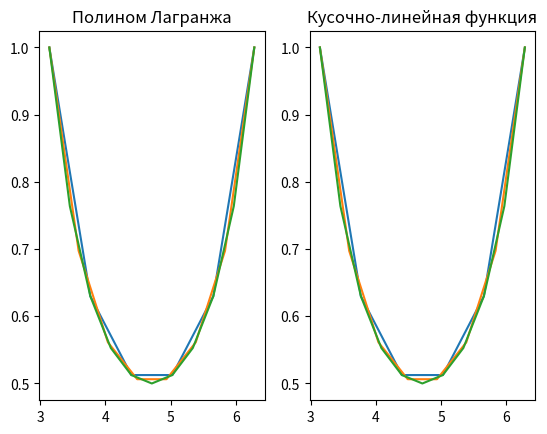

Generate this figure with matplotlib:
"""Интерполяция."""
from math import pi, sin
import matplotlib.pyplot as plt


def calc_node_x(diapason, nodesNumber):
    """Рассчитывает координаты узлов."""

    # Длина отрезка
    lenght = diapason[1] - diapason[0]
    # Шаг до следующего узла
    x_step = lenght/nodesNumber

    return [diapason[0] + x_step * i for i in range(nodesNumber+1)]

def f_x(x): # (можно менять)
    """Рассчитывает значение функции."""

    return 1/(1-sin(x))

def lagrange(nodes, diapason):
    """Функция проходящая через узлы.

    Аргументы:
    [1] nodes: список координат x узлов
    [2] diapason: область функции
    Возвращает:
    -  Координаты x,y восстановленной функции
    """
    
    L_x = []
    L_y = []
    
    for x in nodes:
        L = 0
        for i in range(len(nodes)):
            p = 1
            for j in range(len(nodes)):
                if i == j:
                    continue
                # Вычисляем Pi    
                p *= (x-nodes[j])/(nodes[i]-nodes[j])
                
            L += f_x(nodes[i]) * p
            
        L_x.append(x)
        L_y.append(L)
    return L_x, L_y

def linear(nodes, diapason):
    linear_x = []
    linear_y = []

    linear_x = nodes
    
    for i in range(len(nodes)-1):
        x = nodes[i]
        x_next = nodes[i+1]
        y = f_x(x)
        y_next = f_x(x_next)
        
        # Рассчёт коэфициентов a,b.
        a = (y_next-y)/(x_next-x)
        b = y - a * x

        linear_y.append(a*x+b)
    else:
        linear_y.append(f_x(nodes[-1]))

    return linear_x, linear_y

    
# Область функции (можно менять)
diapason = [pi, 2 * pi]

# Для 5 узлов.
# Рассчёт полинома Лагранжа.
L_x, L_y = lagrange(calc_node_x(diapason, 5), diapason)

# Рассчёт кусочно-линейной функции
linear_x, linear_y = linear(calc_node_x(diapason, 5), diapason)
# Погрешности.
print(" - Погрешности для 5 узлов")
origFuncY = [f_x(x) for x in calc_node_x(diapason, 5)]
print(" Полином Лагранжа |f(x)-L(x)|:", [abs(origFuncY[i]-L_y[i]) for i in range(len(origFuncY))])
print(" Кусочно-линейная |f(x)-g(x)|:", [abs(origFuncY[i]-linear_y[i]) for i in range(len(origFuncY))])


# График
plt.subplot(1, 2, 1)
plt.plot(L_x, L_y)
plt.title("Полином Лагранжа")
plt.subplot(1, 2, 2)
plt.plot(linear_x, linear_y)
plt.title("Кусочно-линейная функция")
plt.show()

# Для 7 узлов.
# Рассчёт полинома Лагранжа.
L_x, L_y = lagrange(calc_node_x(diapason, 7), diapason)
# Рассчёт кусочно-линейной функции
linear_x, linear_y = linear(calc_node_x(diapason, 7), diapason)
# Погрешности.
print(" - Погрешности для 7 узлов")
origFuncY = [f_x(x) for x in calc_node_x(diapason, 7)]
print(" Полином Лагранжа |f(x)-L(x)|:", [abs(origFuncY[i]-L_y[i]) for i in range(len(origFuncY))])
print(" Кусочно-линейная |f(x)-g(x)|:", [abs(origFuncY[i]-linear_y[i]) for i in range(len(origFuncY))])

# График
plt.subplot(1, 2, 1)
plt.plot(L_x, L_y)
plt.title("Полином Лагранжа")
plt.subplot(1, 2, 2)
plt.plot(linear_x, linear_y)
plt.title("Кусочно-линейная функция")
plt.show()

# Для 10 узлов.
# Рассчёт полинома Лагранжа.
L_x, L_y = lagrange(calc_node_x(diapason, 10), diapason)
# Рассчёт кусочно-линейной функции
linear_x, linear_y = linear(calc_node_x(diapason, 10), diapason)
# Погрешности.
print(" - Погрешности для 10 узлов")
origFuncY = [f_x(x) for x in calc_node_x(diapason, 10)]
print(" Полином Лагранжа |f(x)-L(x)|:", [abs(origFuncY[i]-L_y[i]) for i in range(len(origFuncY))])
print(" Кусочно-линейная |f(x)-g(x)|:", [abs(origFuncY[i]-linear_y[i]) for i in range(len(origFuncY))])

# График
plt.subplot(1, 2, 1)
plt.plot(L_x, L_y)
plt.title("Полином Лагранжа")
plt.subplot(1, 2, 2)
plt.plot(linear_x, linear_y)
plt.title("Кусочно-линейная функция")
plt.show()
